The GitHub repository velascoluis/dlsummerday2020 contains a labelled image folder "symbols" with 56 categories: ajedrez, ancla, arana, arbol, art, biberon, bomb, bombilla, cactus, calavera, candado, coche, coponieve, corazon, cubito, delfin, diana, dragon, exclamacion, fantasmita, fuego, gafas sol, gato, globo, gota, hombre, iglu, interrogacion, labios, lapiz, llave, luna, mancha, mano, manzana, maple leaf, margarita, mariquita, music note, ojo, payaso, perro, queso, rayo, reloj, snowman, sol, stop sign, tela arana, tijeras, trebol, T-rex dinosaur, vela, yin yang, zanahoria, zebra. Examples follow, each with its label.

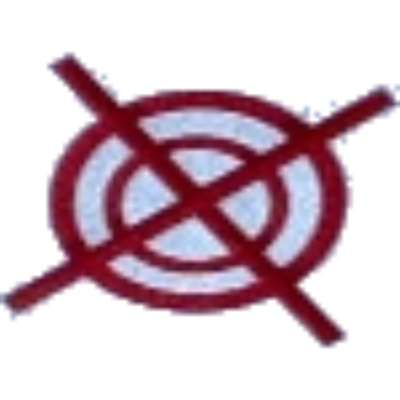
Label: diana

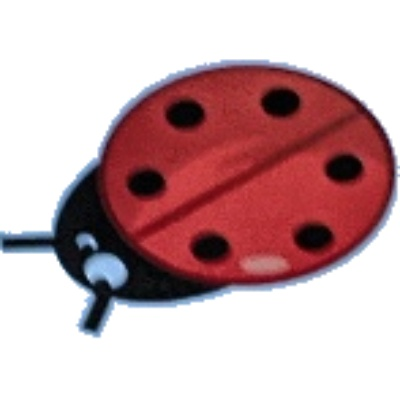
Label: mariquita

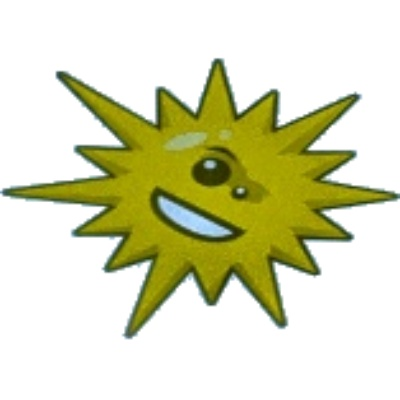
Label: sol

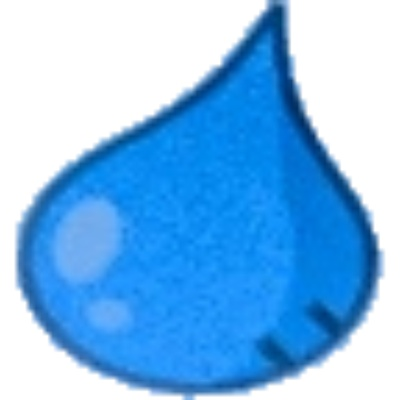
Label: gota

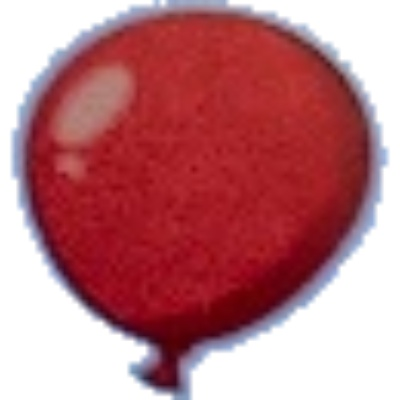
Label: globo

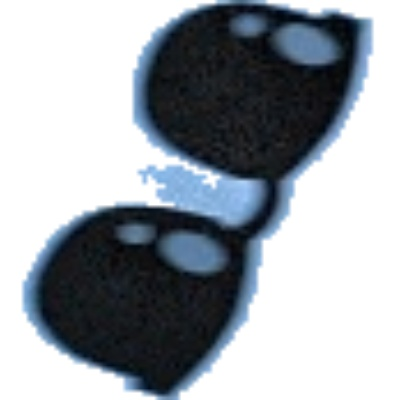
Label: gafas sol
